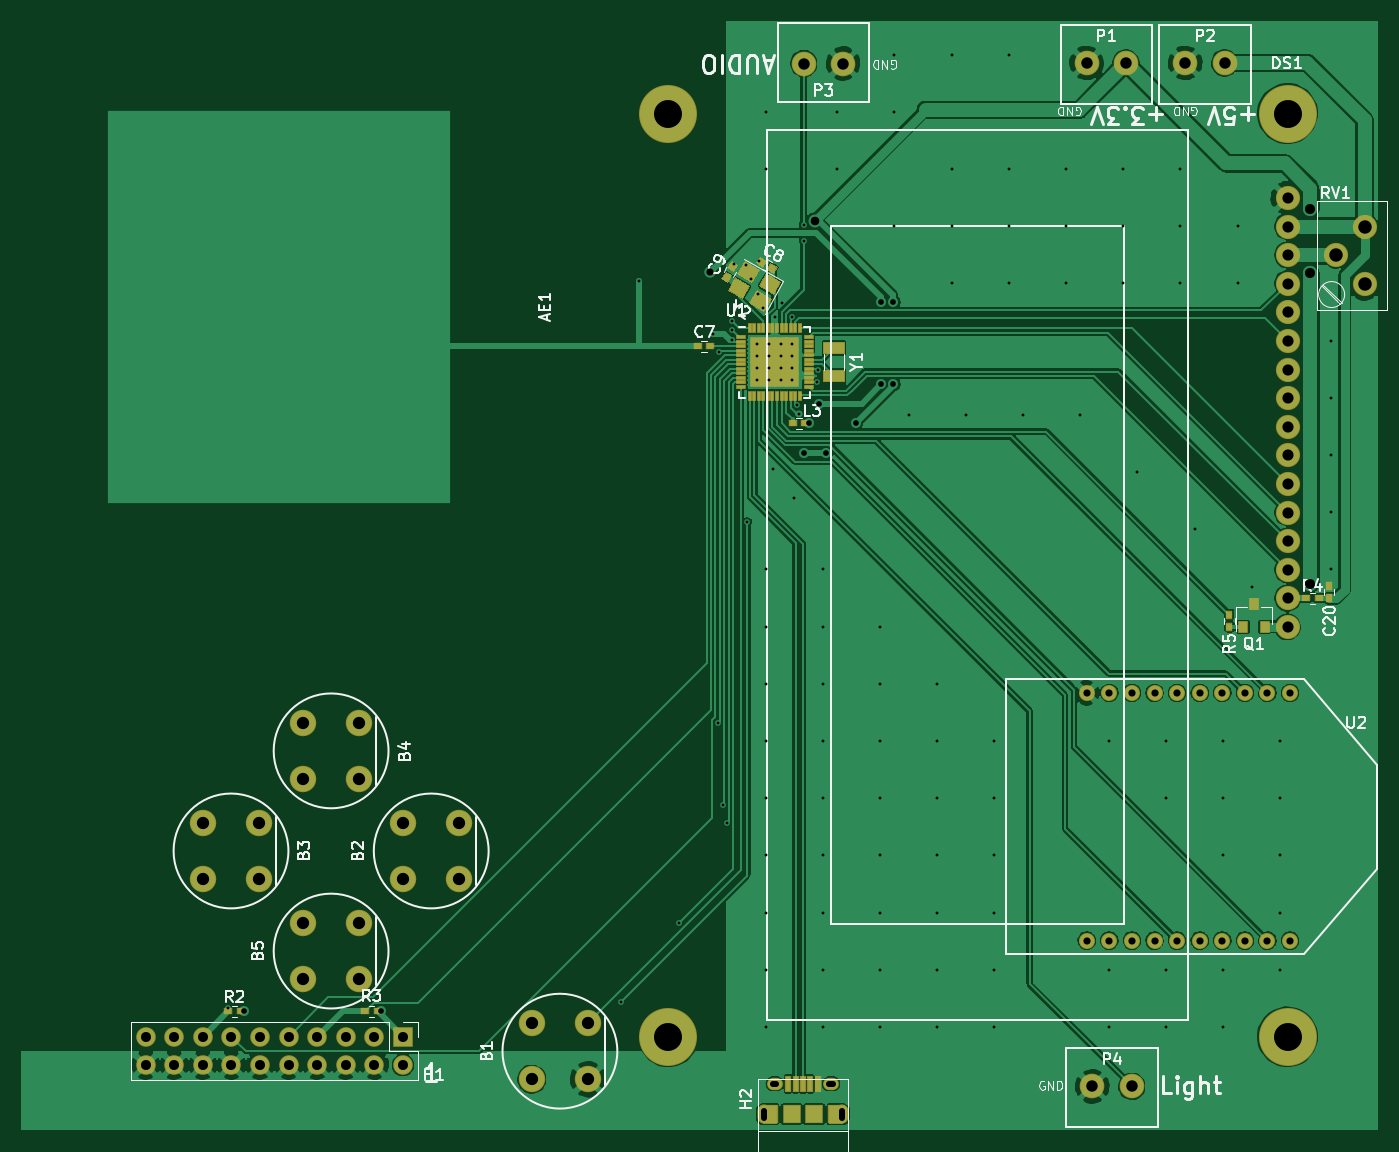
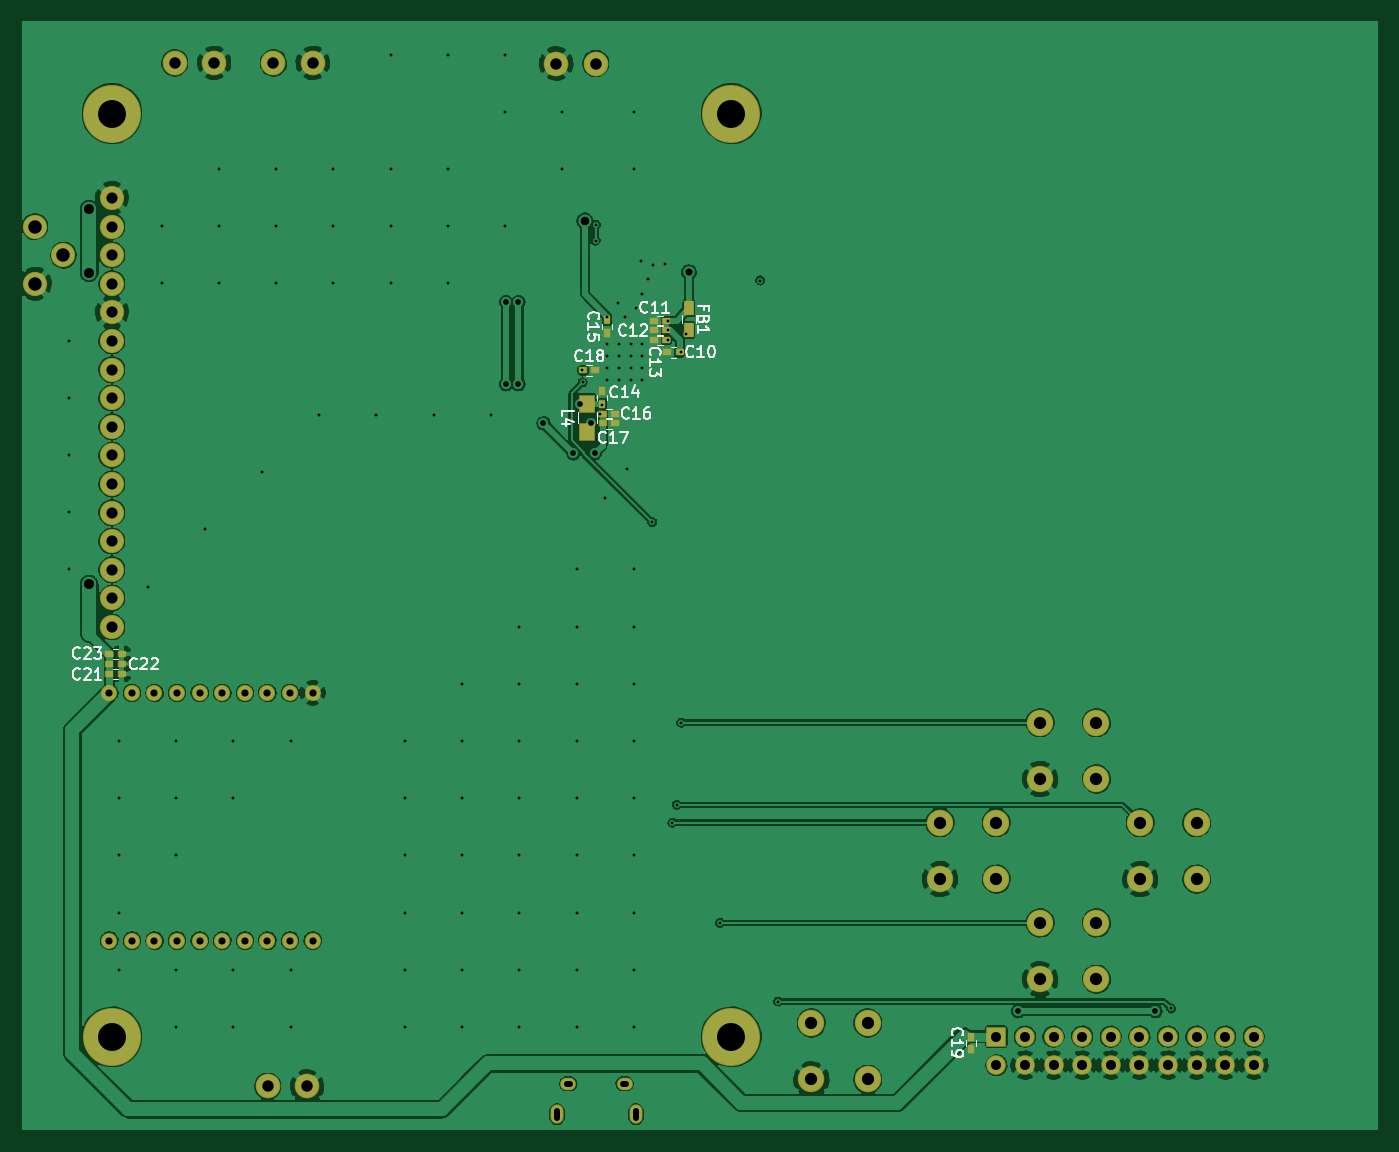
Circuit board: 7 layer files. Board 120.3 x 98.4 mm.
- bottom_copper: base-B.Cu.gbr (221097 bytes)
- bottom_mask: base-B.Mask.gbr (3558 bytes)
- bottom_silk: base-B.SilkS.gbr (14074 bytes)
- top_copper: base-F.Cu.gbr (166098 bytes)
- top_mask: base-F.Mask.gbr (6506 bytes)
- top_silk: base-F.SilkS.gbr (28117 bytes)
- drill: base.drl (4100 bytes)

=== bottom_copper: base-B.Cu.gbr (221097 bytes, source omitted) ===
=== bottom_mask: base-B.Mask.gbr ===
G04 #@! TF.FileFunction,Soldermask,Bot*
%FSLAX46Y46*%
G04 Gerber Fmt 4.6, Leading zero omitted, Abs format (unit mm)*
G04 Created by KiCad (PCBNEW 4.0.6) date 06/21/17 17:12:11*
%MOMM*%
%LPD*%
G01*
G04 APERTURE LIST*
%ADD10C,0.025400*%
%ADD11C,1.422400*%
%ADD12C,2.152400*%
%ADD13O,1.402400X1.102400*%
%ADD14O,1.152400X1.702400*%
%ADD15C,2.352400*%
%ADD16R,1.402400X1.652400*%
%ADD17R,0.902400X1.352400*%
%ADD18R,0.752400X0.652400*%
%ADD19R,0.652400X0.752400*%
%ADD20C,5.152400*%
%ADD21C,2.192400*%
%ADD22R,1.741400X1.741400*%
%ADD23C,1.741400*%
G04 APERTURE END LIST*
D10*
D11*
X94609920Y16868140D03*
X104642920Y16868140D03*
X106649520Y16868140D03*
X108656120Y16868140D03*
X110662720Y16868140D03*
X112669320Y16868140D03*
X102636320Y16868140D03*
X100629720Y16868140D03*
X98623120Y16868140D03*
X96616520Y16868140D03*
X96616520Y38864540D03*
X98623120Y38864540D03*
X100629720Y38864540D03*
X102636320Y38864540D03*
X112669320Y38864540D03*
X110662720Y38864540D03*
X108656120Y38864540D03*
X106649520Y38864540D03*
X104642920Y38864540D03*
X94609920Y38864540D03*
D12*
X119280940Y75201780D03*
X116740940Y77741780D03*
X119280940Y80281780D03*
D13*
X66902960Y4147800D03*
X71902960Y4147800D03*
D14*
X65902960Y1447800D03*
X72902960Y1447800D03*
D15*
X50320580Y9551040D03*
X50320580Y4551040D03*
X45320580Y9551040D03*
X45320580Y4551040D03*
D16*
X70228460Y62054420D03*
X70228460Y64554420D03*
D17*
X61193680Y73014880D03*
X61193680Y71114880D03*
D18*
X112663060Y42329100D03*
X111563060Y42329100D03*
X112663060Y41445180D03*
X111563060Y41445180D03*
X112663060Y40561260D03*
X111563060Y40561260D03*
D19*
X36144200Y8337640D03*
X36144200Y7237640D03*
D18*
X70595580Y67503040D03*
X69495580Y67503040D03*
X68855680Y63652400D03*
X67755680Y63652400D03*
D19*
X68450460Y71946860D03*
X68450460Y70846860D03*
X68905120Y64555280D03*
X68905120Y65655280D03*
D18*
X63206540Y70205600D03*
X64306540Y70205600D03*
X63206540Y71059040D03*
X64306540Y71059040D03*
X63206540Y71912480D03*
X64306540Y71912480D03*
X68855680Y62798960D03*
X67755680Y62798960D03*
X62020360Y69100700D03*
X63120360Y69100700D03*
D15*
X38890580Y27331040D03*
X38890580Y22331040D03*
X33890580Y27331040D03*
X33890580Y22331040D03*
X21110580Y27331040D03*
X21110580Y22331040D03*
X16110580Y27331040D03*
X16110580Y22331040D03*
X30000580Y36221040D03*
X30000580Y31221040D03*
X25000580Y36221040D03*
X25000580Y31221040D03*
X30000580Y18441040D03*
X30000580Y13441040D03*
X25000580Y18441040D03*
X25000580Y13441040D03*
D12*
X112440140Y57421720D03*
X112440140Y54881720D03*
X112440140Y52341720D03*
X112440140Y49801720D03*
X112440140Y47261720D03*
X112440140Y44721720D03*
X112440140Y59961720D03*
X112440140Y62501720D03*
X112440140Y65041720D03*
X112440140Y67581720D03*
X112440140Y70121720D03*
D20*
X112440140Y90321720D03*
X57440140Y90321720D03*
X57440140Y8321720D03*
X112440140Y8321720D03*
D12*
X112440140Y82821720D03*
X112440140Y80281720D03*
X112440140Y77741720D03*
X112440140Y75201720D03*
X112440140Y72661720D03*
D21*
X98094740Y94813120D03*
X94594740Y94813120D03*
X106857740Y94813120D03*
X103357740Y94813120D03*
X69474140Y94757240D03*
X72974140Y94757240D03*
X98600200Y3924300D03*
X95100200Y3924300D03*
D22*
X33891220Y8338820D03*
D23*
X33891220Y5798820D03*
X31351220Y8338820D03*
X31351220Y5798820D03*
X28811220Y8338820D03*
X28811220Y5798820D03*
X26271220Y8338820D03*
X26271220Y5798820D03*
X23731220Y8338820D03*
X23731220Y5798820D03*
X21191220Y8338820D03*
X21191220Y5798820D03*
X18651220Y8338820D03*
X18651220Y5798820D03*
X16111220Y8338820D03*
X16111220Y5798820D03*
X13571220Y8338820D03*
X13571220Y5798820D03*
X11031220Y8338820D03*
X11031220Y5798820D03*
M02*

=== bottom_silk: base-B.SilkS.gbr (14074 bytes, source omitted) ===
=== top_copper: base-F.Cu.gbr (166098 bytes, source omitted) ===
=== top_mask: base-F.Mask.gbr ===
G04 #@! TF.FileFunction,Soldermask,Top*
%FSLAX46Y46*%
G04 Gerber Fmt 4.6, Leading zero omitted, Abs format (unit mm)*
G04 Created by KiCad (PCBNEW 4.0.6) date 06/21/17 17:12:11*
%MOMM*%
%LPD*%
G01*
G04 APERTURE LIST*
%ADD10C,0.025400*%
%ADD11C,1.422400*%
%ADD12C,2.152400*%
%ADD13R,0.552400X1.502400*%
%ADD14O,1.402400X1.102400*%
%ADD15O,1.152400X1.702400*%
%ADD16R,1.652400X1.702400*%
%ADD17R,1.102400X1.702400*%
%ADD18R,1.352400X0.352400*%
%ADD19C,2.352400*%
%ADD20R,0.652400X0.752400*%
%ADD21R,0.952400X1.052400*%
%ADD22R,1.952400X1.152400*%
%ADD23R,0.752400X0.652400*%
%ADD24R,0.952400X0.352400*%
%ADD25R,0.352400X0.952400*%
%ADD26R,1.202400X1.202400*%
%ADD27C,5.152400*%
%ADD28C,2.192400*%
%ADD29R,1.741400X1.741400*%
%ADD30C,1.741400*%
G04 APERTURE END LIST*
D10*
D11*
X94609920Y16868140D03*
X104642920Y16868140D03*
X106649520Y16868140D03*
X108656120Y16868140D03*
X110662720Y16868140D03*
X112669320Y16868140D03*
X102636320Y16868140D03*
X100629720Y16868140D03*
X98623120Y16868140D03*
X96616520Y16868140D03*
X96616520Y38864540D03*
X98623120Y38864540D03*
X100629720Y38864540D03*
X102636320Y38864540D03*
X112669320Y38864540D03*
X110662720Y38864540D03*
X108656120Y38864540D03*
X106649520Y38864540D03*
X104642920Y38864540D03*
X94609920Y38864540D03*
D12*
X119280940Y75201780D03*
X116740940Y77741780D03*
X119280940Y80281780D03*
D13*
X68102960Y4147800D03*
X68752960Y4147800D03*
X69402960Y4147800D03*
X70052960Y4147800D03*
X70702960Y4147800D03*
D14*
X66902960Y4147800D03*
X71902960Y4147800D03*
D15*
X65902960Y1447800D03*
X72902960Y1447800D03*
D16*
X68402960Y1447800D03*
X70402960Y1447800D03*
D17*
X66627960Y1447800D03*
X72177960Y1447800D03*
D18*
X66502960Y2122800D03*
X66502960Y772800D03*
X72302960Y2122800D03*
X72302960Y772800D03*
D19*
X50320580Y9551040D03*
X50320580Y4551040D03*
X45320580Y9551040D03*
X45320580Y4551040D03*
D20*
X107269280Y45822960D03*
X107269280Y44722960D03*
D21*
X108524000Y44722540D03*
X110424000Y44722540D03*
X109474000Y46722540D03*
D22*
X72158860Y67002340D03*
X72158860Y69502340D03*
D23*
X115208140Y47261780D03*
X114108140Y47261780D03*
D20*
X116111020Y47262960D03*
X116111020Y48362960D03*
D24*
X63901060Y70452340D03*
X63901060Y70052340D03*
X63901060Y69652340D03*
X63901060Y69252340D03*
X63901060Y68852340D03*
X63901060Y68452340D03*
X63901060Y68052340D03*
X63901060Y67652340D03*
X63901060Y67252340D03*
X63901060Y66852340D03*
X63901060Y66452340D03*
X63901060Y66052340D03*
D25*
X64701060Y65252340D03*
X65101060Y65252340D03*
X65501060Y65252340D03*
X65901060Y65252340D03*
X66301060Y65252340D03*
X66701060Y65252340D03*
X67101060Y65252340D03*
X67501060Y65252340D03*
X67901060Y65252340D03*
X68301060Y65252340D03*
X68701060Y65252340D03*
X69101060Y65252340D03*
D24*
X69901060Y66052340D03*
X69901060Y66452340D03*
X69901060Y66852340D03*
X69901060Y67252340D03*
X69901060Y67652340D03*
X69901060Y68052340D03*
X69901060Y68452340D03*
X69901060Y68852340D03*
X69901060Y69252340D03*
X69901060Y69652340D03*
X69901060Y70052340D03*
X69901060Y70452340D03*
D25*
X69101060Y71252340D03*
X68701060Y71252340D03*
X68301060Y71252340D03*
X67901060Y71252340D03*
X67501060Y71252340D03*
X67101060Y71252340D03*
X66701060Y71252340D03*
X66301060Y71252340D03*
X65901060Y71252340D03*
X65501060Y71252340D03*
X65101060Y71252340D03*
X64701060Y71252340D03*
D26*
X68476060Y66677340D03*
X68476060Y67727340D03*
X68476060Y68777340D03*
X68476060Y69827340D03*
X67426060Y66677340D03*
X67426060Y67727340D03*
X67426060Y68777340D03*
X67426060Y69827340D03*
X66376060Y66677340D03*
X66376060Y67727340D03*
X66376060Y68777340D03*
X66376060Y69827340D03*
X65326060Y66677340D03*
X65326060Y67727340D03*
X65326060Y68777340D03*
X65326060Y69827340D03*
D23*
X68502440Y62804040D03*
X69602440Y62804040D03*
X31637060Y10591800D03*
X30537060Y10591800D03*
X18365380Y10591800D03*
X19465380Y10591800D03*
D10*
G36*
X62717417Y75290667D02*
X62152423Y75616867D01*
X62528623Y76268465D01*
X63093617Y75942265D01*
X62717417Y75290667D01*
X62717417Y75290667D01*
G37*
G36*
X63267417Y76243295D02*
X62702423Y76569495D01*
X63078623Y77221093D01*
X63643617Y76894893D01*
X63267417Y76243295D01*
X63267417Y76243295D01*
G37*
G36*
X67160153Y76659477D02*
X66833953Y76094483D01*
X66182355Y76470683D01*
X66508555Y77035677D01*
X67160153Y76659477D01*
X67160153Y76659477D01*
G37*
G36*
X66207525Y77209477D02*
X65881325Y76644483D01*
X65229727Y77020683D01*
X65555927Y77585677D01*
X66207525Y77209477D01*
X66207525Y77209477D01*
G37*
D19*
X38890580Y27331040D03*
X38890580Y22331040D03*
X33890580Y27331040D03*
X33890580Y22331040D03*
X21110580Y27331040D03*
X21110580Y22331040D03*
X16110580Y27331040D03*
X16110580Y22331040D03*
X30000580Y36221040D03*
X30000580Y31221040D03*
X25000580Y36221040D03*
X25000580Y31221040D03*
X30000580Y18441040D03*
X30000580Y13441040D03*
X25000580Y18441040D03*
X25000580Y13441040D03*
D12*
X112440140Y57421720D03*
X112440140Y54881720D03*
X112440140Y52341720D03*
X112440140Y49801720D03*
X112440140Y47261720D03*
X112440140Y44721720D03*
X112440140Y59961720D03*
X112440140Y62501720D03*
X112440140Y65041720D03*
X112440140Y67581720D03*
X112440140Y70121720D03*
D27*
X112440140Y90321720D03*
X57440140Y90321720D03*
X57440140Y8321720D03*
X112440140Y8321720D03*
D12*
X112440140Y82821720D03*
X112440140Y80281720D03*
X112440140Y77741720D03*
X112440140Y75201720D03*
X112440140Y72661720D03*
D28*
X98094740Y94813120D03*
X94594740Y94813120D03*
X106857740Y94813120D03*
X103357740Y94813120D03*
X69474140Y94757240D03*
X72974140Y94757240D03*
D10*
G36*
X67498297Y75364428D02*
X66822097Y74193216D01*
X65477679Y74969416D01*
X66153879Y76140628D01*
X67498297Y75364428D01*
X67498297Y75364428D01*
G37*
G36*
X65593041Y76464428D02*
X64916841Y75293216D01*
X63572423Y76069416D01*
X64248623Y77240628D01*
X65593041Y76464428D01*
X65593041Y76464428D01*
G37*
G36*
X64743041Y74992184D02*
X64066841Y73820972D01*
X62722423Y74597172D01*
X63398623Y75768384D01*
X64743041Y74992184D01*
X64743041Y74992184D01*
G37*
G36*
X66648297Y73892184D02*
X65972097Y72720972D01*
X64627679Y73497172D01*
X65303879Y74668384D01*
X66648297Y73892184D01*
X66648297Y73892184D01*
G37*
D28*
X98600200Y3924300D03*
X95100200Y3924300D03*
D29*
X33891220Y8338820D03*
D30*
X33891220Y5798820D03*
X31351220Y8338820D03*
X31351220Y5798820D03*
X28811220Y8338820D03*
X28811220Y5798820D03*
X26271220Y8338820D03*
X26271220Y5798820D03*
X23731220Y8338820D03*
X23731220Y5798820D03*
X21191220Y8338820D03*
X21191220Y5798820D03*
X18651220Y8338820D03*
X18651220Y5798820D03*
X16111220Y8338820D03*
X16111220Y5798820D03*
X13571220Y8338820D03*
X13571220Y5798820D03*
X11031220Y8338820D03*
X11031220Y5798820D03*
D23*
X60092500Y69651880D03*
X61192500Y69651880D03*
M02*

=== top_silk: base-F.SilkS.gbr (28117 bytes, source omitted) ===
=== drill: base.drl ===
M48
;DRILL file {KiCad 4.0.6} date 06/21/17 17:12:14
;FORMAT={-:-/ absolute / inch / decimal}
FMAT,2
INCH,TZ
T1C0.010
T2C0.020
T3C0.020
T4C0.022
T5C0.025
T6C0.030
T7C0.035
T8C0.039
T9C0.040
T10C0.043
T11C0.047
T12C0.098
%
G90
G05
M72
T1
X0.7231Y0.4268
X2.0971Y0.4509
X2.1601Y2.9722
X2.3006Y0.726
X2.419Y2.7862
X2.4359Y1.426
X2.4375Y2.7205
X2.4514Y1.1384
X2.4669Y1.076
X2.4834Y2.8312
X2.4834Y2.7975
X2.4834Y2.7639
X2.493Y3.0312
X2.5331Y3.0273
X2.5374Y2.1266
X2.5521Y2.978
X2.5719Y2.7491
X2.5719Y2.7078
X2.5719Y2.6664
X2.5719Y2.6251
X2.5747Y2.926
X2.5771Y3.0419
X2.5937Y2.8767
X2.6021Y3.5618
X2.6021Y3.3618
X2.6021Y1.9618
X2.6021Y1.7618
X2.6021Y1.5618
X2.6021Y1.3618
X2.6021Y1.1618
X2.6021Y0.9618
X2.6021Y0.7618
X2.6021Y0.5618
X2.6021Y0.3618
X2.6132Y2.7491
X2.6132Y2.7078
X2.6132Y2.6664
X2.6132Y2.6251
X2.6272Y2.3117
X2.6335Y2.8449
X2.6546Y2.7491
X2.6546Y2.7078
X2.6546Y2.6664
X2.6546Y2.6251
X2.6583Y2.8938
X2.6949Y2.8462
X2.6959Y2.7491
X2.6959Y2.7078
X2.6959Y2.6664
X2.6959Y2.6251
X2.7022Y2.2117
X2.7128Y2.5361
X2.7202Y2.506
X2.7352Y3.1666
X2.7352Y3.1114
X2.7809Y2.6162
X2.7844Y2.6576
X2.8021Y1.9618
X2.8021Y1.7618
X2.8021Y1.5618
X2.8021Y1.3618
X2.8021Y1.1618
X2.8021Y0.9618
X2.8021Y0.7618
X2.8021Y0.5618
X2.8021Y0.3618
X2.8521Y3.5618
X2.8521Y3.3618
X3.0021Y1.7618
X3.0021Y1.5618
X3.0021Y1.3618
X3.0021Y1.1618
X3.0021Y0.9618
X3.0021Y0.7618
X3.0021Y0.5618
X3.0021Y0.3618
X3.0521Y3.7618
X3.0521Y3.5618
X3.0521Y3.1618
X3.1021Y2.5018
X3.2021Y1.5618
X3.2021Y1.3618
X3.2021Y1.1618
X3.2021Y0.9618
X3.2021Y0.7618
X3.2021Y0.5618
X3.2021Y0.3618
X3.2521Y3.7618
X3.2521Y3.3618
X3.2521Y3.1618
X3.2521Y2.9618
X3.3021Y2.5018
X3.4021Y1.3618
X3.4021Y1.1618
X3.4021Y0.9618
X3.4021Y0.7618
X3.4021Y0.5618
X3.4021Y0.3618
X3.4521Y3.7618
X3.4521Y3.3618
X3.4521Y3.1618
X3.4521Y2.9618
X3.5021Y2.5018
X3.6521Y3.3618
X3.6521Y3.1618
X3.6521Y2.9618
X3.7021Y2.5018
X3.8021Y1.3618
X3.8021Y0.5618
X3.8021Y0.3618
X3.8521Y3.3618
X3.8521Y3.1618
X3.8521Y2.9618
X3.9021Y2.3018
X4.0021Y1.3618
X4.0021Y1.1618
X4.0021Y0.5618
X4.0021Y0.3618
X4.0521Y3.3618
X4.0521Y3.1618
X4.0521Y2.9618
X4.1021Y2.1018
X4.2021Y1.3618
X4.2021Y1.1618
X4.2021Y0.9618
X4.2021Y0.5618
X4.2021Y0.3618
X4.2521Y3.1618
X4.2521Y2.9618
X4.3021Y1.9018
X4.4021Y1.3618
X4.4021Y1.1618
X4.4021Y0.9618
X4.4021Y0.7618
X4.4021Y0.5618
X4.5771Y2.7618
X4.5771Y2.5618
X4.5771Y2.3618
X4.5771Y2.1618
X4.5771Y1.9618
T3
X0.7782Y0.417
X1.2574Y0.417
X2.7375Y2.3678
X2.7521Y2.4726
X2.7896Y2.5415
X2.8132Y2.3678
X2.9179Y2.4725
X3.0052Y2.8969
X3.0052Y2.6093
X3.0486Y2.8969
X3.0486Y2.6093
T5
X2.4092Y3.0012
X3.7248Y1.5301
X3.7248Y0.6641
X3.8038Y1.5301
X3.8038Y0.6641
X3.8828Y1.5301
X3.8828Y0.6641
X3.9618Y1.5301
X3.9618Y0.6641
X4.0408Y1.5301
X4.0408Y0.6641
X4.1198Y1.5301
X4.1198Y0.6641
X4.1988Y1.5301
X4.1988Y0.6641
X4.2778Y1.5301
X4.2778Y0.6641
X4.3568Y1.5301
X4.3568Y0.6641
X4.4358Y1.5301
X4.4358Y0.6641
T6
X2.773Y3.18
T7
X0.4343Y0.3283
X0.4343Y0.2283
X0.5343Y0.3283
X0.5343Y0.2283
X0.6343Y0.3283
X0.6343Y0.2283
X0.7343Y0.3283
X0.7343Y0.2283
X0.8343Y0.3283
X0.8343Y0.2283
X0.9343Y0.3283
X0.9343Y0.2283
X1.0343Y0.3283
X1.0343Y0.2283
X1.1343Y0.3283
X1.1343Y0.2283
X1.2343Y0.3283
X1.2343Y0.2283
X1.3343Y0.3283
X1.3343Y0.2283
X4.5062Y3.2226
X4.5062Y2.9987
X4.5063Y1.911
T8
X4.4268Y3.2607
X4.4268Y3.1607
X4.4268Y3.0607
X4.4268Y2.9607
X4.4268Y2.8607
X4.4268Y2.7607
X4.4268Y2.6607
X4.4268Y2.5607
X4.4268Y2.4607
X4.4268Y2.3607
X4.4268Y2.2607
X4.4268Y2.1607
X4.4268Y2.0607
X4.4268Y1.9607
X4.4268Y1.8607
X4.4268Y1.7607
T9
X2.7352Y3.7306
X2.873Y3.7306
X3.7242Y3.7328
X3.7441Y0.1545
X3.862Y3.7328
X3.8819Y0.1545
X4.0692Y3.7328
X4.207Y3.7328
T10
X0.6343Y1.076
X0.6343Y0.8792
X0.8311Y1.076
X0.8311Y0.8792
X0.9843Y1.426
X0.9843Y1.2292
X0.9843Y0.726
X0.9843Y0.5292
X1.1811Y1.426
X1.1811Y1.2292
X1.1811Y0.726
X1.1811Y0.5292
X1.3343Y1.076
X1.3343Y0.8792
X1.5311Y1.076
X1.5311Y0.8792
X1.7843Y0.376
X1.7843Y0.1792
X1.9811Y0.376
X1.9811Y0.1792
T11
X4.5961Y3.0607
X4.6961Y3.1607
X4.6961Y2.9607
T12
X2.2614Y3.556
X2.2614Y0.3276
X4.4268Y3.556
X4.4268Y0.3276
T2
X2.5946Y0.0442G85X2.5946Y0.0698
G05
X2.8702Y0.0442G85X2.8702Y0.0698
G05
T4
X2.6281Y0.1633G85X2.6399Y0.1633
G05
X2.8249Y0.1633G85X2.8367Y0.1633
G05
T0
M30
